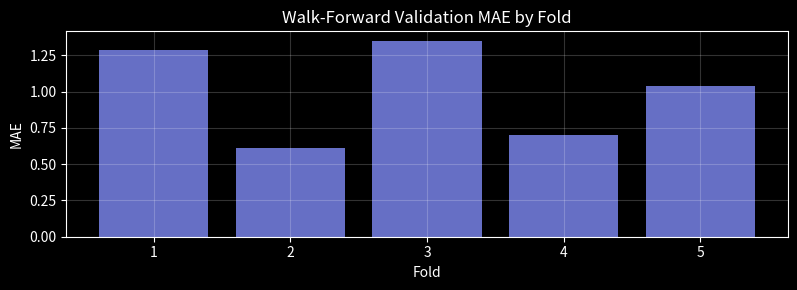

Write the Python code that produced this figure. (Note: this script raises an exception after producing the figure.)
import numpy as np
import matplotlib.pyplot as plt
plt.style.use('dark_background')
np.random.seed(42)

def sliding_windows(series, window, horizon=1):
    X, y = [], []
    for i in range(len(series) - window - horizon + 1):
        X.append(series[i:i+window])
        y.append(series[i+window:i+window+horizon])
    return np.array(X), np.array(y)

t = np.linspace(0, 8 * np.pi, 200)
series = np.sin(t) + 0.1 * np.random.randn(200)
X, y = sliding_windows(series, window=24, horizon=1)
print(f"Series length: {len(series)}")
print(f"Sliding windows — X shape: {X.shape}, y shape: {y.shape}")

Xc, yc = sliding_windows(series, window=24, horizon=1)
expected = len(series) - 24 - 1 + 1
print(f'series length {len(series)}, window 24, horizon 1 -> {len(Xc)} samples (expected {expected})')
assert len(Xc) == expected, 'sample count must equal n - window - horizon + 1'
assert Xc.shape[1] == 24, 'each input window must have `window` steps'
# each target really is the value right after its window
assert np.allclose(Xc[0], series[:24]) and np.allclose(yc[0], series[24:25])
print('✅ sliding-window shapes and count are correct')

def walk_forward_mae(series, window=12, horizon=1, n_folds=5):
    n = len(series)
    fold_size = (n - window) // n_folds
    errors = []
    for i in range(n_folds):
        train_end = window + i * fold_size
        test_start = train_end
        test_end = min(test_start + fold_size, n)
        train = series[:train_end]
        test = series[test_start:test_end]
        pred = np.full(len(test), train[-1])
        errors.append(np.mean(np.abs(test - pred)))
    return np.array(errors)

t = np.linspace(0, 8 * np.pi, 200)
series = np.sin(t) + 0.1 * np.random.randn(200)
errors = walk_forward_mae(series)
print("Walk-forward MAE per fold:", errors.round(3))
print(f"Mean MAE: {errors.mean():.3f}")

fig, ax = plt.subplots(figsize=(8, 3))
ax.bar(range(1, len(errors)+1), errors, color='#818cf8', alpha=0.8)
ax.set_xlabel('Fold', color='white'); ax.set_ylabel('MAE', color='white')
ax.set_title('Walk-Forward Validation MAE by Fold', color='white')
ax.grid(alpha=0.2)
plt.tight_layout(); plt.show()

def walk_forward_indices(n, window=12, n_folds=5):
    fold = (n - window) // n_folds
    ok = True
    for i in range(n_folds):
        train_end = window + i * fold
        test_start, test_end = train_end, min(train_end + fold, n)
        # every test index must be >= train_end (i.e. after all training data)
        if test_start < train_end:
            ok = False
    return ok

assert walk_forward_indices(len(series)), 'test windows must always follow training windows'
print('every fold: train on [0, train_end), test on [train_end, ...) -> no future leakage')
print('✅ walk-forward validation respects the arrow of time')

class SimpleRNN:
    def __init__(self, input_size, hidden_size, output_size, seed=42):
        rng = np.random.default_rng(seed)
        s = 0.1
        self.Wx = rng.normal(0, s, (hidden_size, input_size))
        self.Wh = rng.normal(0, s, (hidden_size, hidden_size))
        self.bh = np.zeros(hidden_size)
        self.Wy = rng.normal(0, s, (output_size, hidden_size))
        self.by = np.zeros(output_size)
    
    def forward(self, x_seq):
        h = np.zeros(self.Wh.shape[0])
        for x in x_seq:
            h = np.tanh(self.Wx @ x + self.Wh @ h + self.bh)
        return self.Wy @ h + self.by, h

t = np.linspace(0, 8 * np.pi, 200)
series = np.sin(t) + 0.1 * np.random.randn(200)
rnn = SimpleRNN(input_size=1, hidden_size=16, output_size=1)
window_sample = series[0:12].reshape(-1, 1)
pred, h_final = rnn.forward(window_sample)
print(f"Prediction: {pred[0]:.4f}, True: {series[12]:.4f}")
print(f"Hidden state norm: {np.linalg.norm(h_final):.4f}")

t2 = np.linspace(0, 8 * np.pi, 200)
s2 = np.sin(t2) + 0.1 * np.random.randn(200)
true_vals = s2[150:]
naive_pred = np.full(len(true_vals), s2[149])

def evaluate(true, pred, name):
    mae = np.mean(np.abs(true - pred))
    rmse = np.sqrt(np.mean((true - pred)**2))
    mape = np.mean(np.abs((true - pred) / (np.abs(true) + 1e-8))) * 100
    print(f"{name:20s}  MAE={mae:.3f}  RMSE={rmse:.3f}  MAPE={mape:.1f}%")

evaluate(true_vals, naive_pred, "Naive (last value)")

mae_naive = np.mean(np.abs(true_vals - naive_pred))
# a trivial "seasonal" predictor that knows the period should beat naive here
period = 50
seasonal_pred = s2[150 - period:len(s2) - period][:len(true_vals)]
mae_seasonal = np.mean(np.abs(true_vals - seasonal_pred))
print(f'naive (last value) MAE:      {mae_naive:.3f}')
print(f'seasonal (lag-{period}) MAE:     {mae_seasonal:.3f}')
print('\nAlways report a baseline. "Good MAE" is meaningless without one to beat.')
assert mae_naive > 0, 'baseline error is the yardstick every model is measured against'

# Why NOT random k-fold on time series: shuffling lets the model train on future points
# to predict the past, leaking information and reporting an over-optimistic error.
from numpy.random import default_rng
rng = default_rng(0)
X_all, y_all = sliding_windows(series, window=24, horizon=1)
# "cheating" shuffled split: train can contain windows that come AFTER the test window
idx = rng.permutation(len(X_all))
cut = int(0.8 * len(idx))
tr, te = idx[:cut], idx[cut:]
leaked = any(t_test < t_train for t_test in te[:50] for t_train in tr if abs(t_test - t_train) < 24)
print('shuffled split lets temporally-adjacent windows straddle train/test:', leaked)
print('Overlapping windows share points, so a shuffled split leaks the answer -> use walk-forward.')

# TODO(you): For a series of length 100, window=20, horizon=1,
# how many (X, y) samples does sliding_windows produce?
# Formula: len(series) - window - horizon + 1

n_samples = None  # replace with integer

assert n_samples is not None
assert n_samples == 80, f"Expected 80, got {n_samples}"
print(f"Correct: {n_samples} samples")
